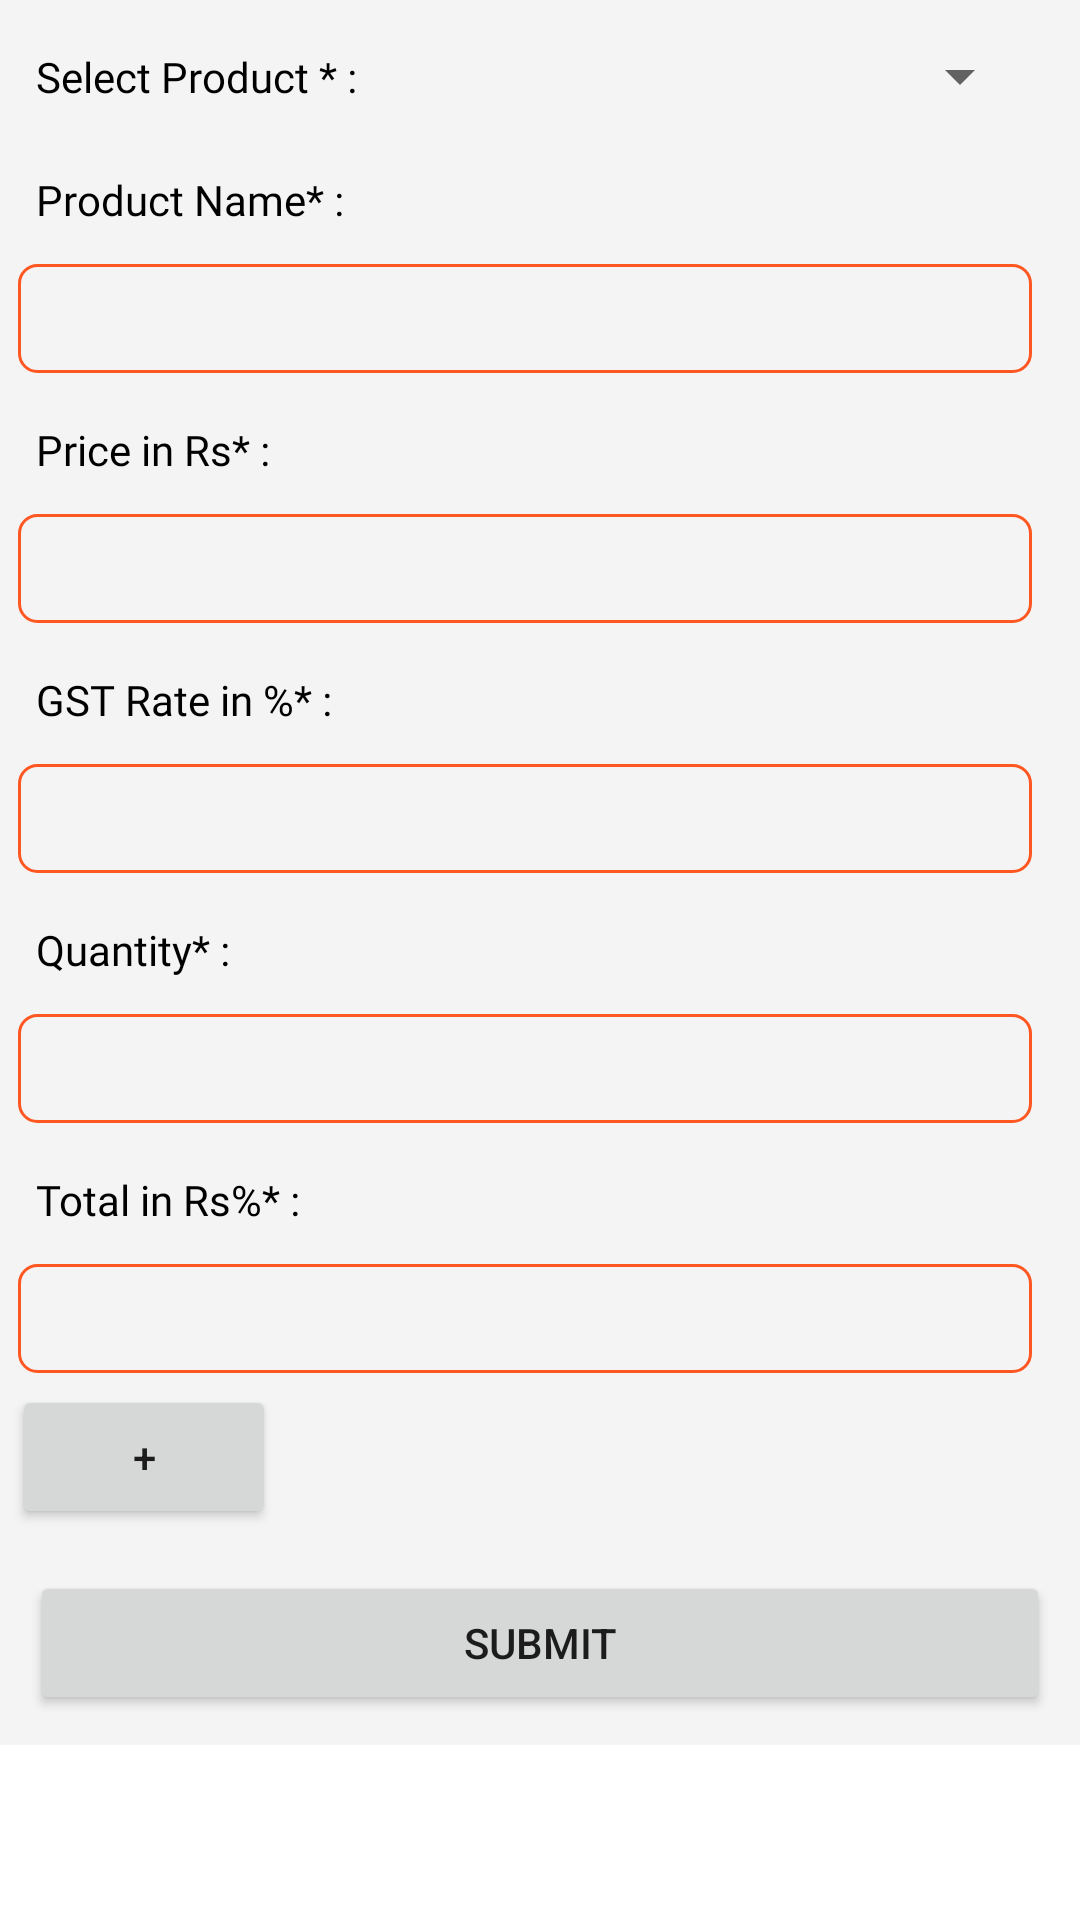

This screen was rendered from an Android layout file. Write that file and the resources it references.
<!-- AndroidManifest.xml: application theme Theme.Sale -->
<!-- res/layout/activity_add_products.xml -->
<?xml version="1.0" encoding="utf-8"?>
<ScrollView xmlns:android="http://schemas.android.com/apk/res/android"
    android:layout_width="match_parent"
    android:layout_height="match_parent">

    <LinearLayout
        android:layout_width="match_parent"
        android:layout_height="wrap_content"
        android:background="#22AAAAAA"
        android:orientation="vertical">

        <LinearLayout
            android:id="@+id/container"
            android:layout_width="match_parent"
            android:layout_height="wrap_content"
            android:orientation="vertical">

            <LinearLayout
                android:id="@+id/new_row"
                android:layout_width="match_parent"
                android:layout_height="wrap_content"
                android:orientation="vertical">

                <LinearLayout
                    android:layout_width="match_parent"
                    android:layout_height="match_parent"
                    android:layout_marginLeft="6dp"
                    android:layout_marginTop="10dp"
                    android:orientation="horizontal">

                    <TextView
                        android:id="@+id/product_name"
                        android:layout_width="wrap_content"
                        android:layout_height="wrap_content"
                        android:layout_centerVertical="true"
                        android:fontFamily="@font/open_sans"
                        android:padding="6dp"
                        android:text="Select Product * : "
                        android:textColor="@android:color/black" />


                    <Spinner
                        android:id="@+id/spinner"
                        android:layout_width="match_parent"
                        android:layout_height="30dp"
                        android:layout_gravity="center_vertical"
                        android:layout_marginLeft="20dp"
                        android:layout_marginRight="16dp" />

                </LinearLayout>

                <LinearLayout
                    android:layout_width="match_parent"
                    android:layout_height="match_parent"
                    android:layout_marginLeft="6dp"
                    android:layout_marginTop="10dp"
                    android:orientation="vertical">

                    <TextView
                        android:layout_width="wrap_content"
                        android:layout_height="wrap_content"
                        android:layout_centerVertical="true"
                        android:fontFamily="@font/open_sans"

                        android:padding="6dp"
                        android:text="Product Name* : "
                        android:textColor="@android:color/black" />


                    <EditText
                        android:id="@+id/productName"
                        android:layout_width="match_parent"
                        android:layout_height="wrap_content"
                        android:layout_marginTop="6dp"
                        android:layout_marginRight="16dp"
                        android:layout_toRightOf="@+id/label_customer_name"
                        android:background="@drawable/bg_border_white"

                        android:hint=""
                        android:padding="6dp" />


                </LinearLayout>


                <LinearLayout
                    android:layout_width="match_parent"
                    android:layout_height="match_parent"
                    android:layout_marginLeft="6dp"
                    android:layout_marginTop="10dp"
                    android:orientation="vertical">

                    <TextView
                        android:layout_width="wrap_content"
                        android:layout_height="wrap_content"
                        android:layout_centerVertical="true"
                        android:fontFamily="@font/open_sans"

                        android:padding="6dp"
                        android:text="Price in Rs* : "
                        android:textColor="@android:color/black" />


                    <EditText
                        android:id="@+id/price"
                        android:layout_width="match_parent"
                        android:layout_height="wrap_content"
                        android:layout_marginTop="6dp"
                        android:layout_marginRight="16dp"
                        android:layout_toRightOf="@+id/label_customer_name"
                        android:background="@drawable/bg_border_white"

                        android:hint=""
                        android:padding="6dp" />


                </LinearLayout>

                <LinearLayout
                    android:layout_width="match_parent"
                    android:layout_height="match_parent"
                    android:layout_marginLeft="6dp"
                    android:layout_marginTop="10dp"
                    android:orientation="vertical">

                    <TextView
                        android:layout_width="wrap_content"
                        android:layout_height="wrap_content"
                        android:layout_centerVertical="true"
                        android:fontFamily="@font/open_sans"

                        android:padding="6dp"
                        android:text="GST Rate in %* : "
                        android:textColor="@android:color/black" />


                    <EditText
                        android:id="@+id/gst_rate"
                        android:layout_width="match_parent"
                        android:layout_height="wrap_content"
                        android:layout_marginTop="6dp"
                        android:layout_marginRight="16dp"
                        android:layout_toRightOf="@+id/label_customer_name"
                        android:background="@drawable/bg_border_white"
                        android:hint=""
                        android:padding="6dp" />


                </LinearLayout>

                <LinearLayout
                    android:layout_width="match_parent"
                    android:layout_height="match_parent"
                    android:layout_marginLeft="6dp"
                    android:layout_marginTop="10dp"
                    android:orientation="vertical">

                    <TextView
                        android:layout_width="wrap_content"
                        android:layout_height="wrap_content"
                        android:layout_centerVertical="true"
                        android:fontFamily="@font/open_sans"

                        android:padding="6dp"
                        android:text="Quantity* : "
                        android:textColor="@android:color/black" />


                    <EditText
                        android:id="@+id/qnt"
                        android:layout_width="match_parent"
                        android:layout_height="wrap_content"
                        android:layout_marginTop="6dp"
                        android:layout_marginRight="16dp"
                        android:layout_toRightOf="@+id/label_customer_name"
                        android:maxLength="9"
                        android:inputType="number"
                        android:background="@drawable/bg_border_white"
                        android:hint=""
                        android:padding="6dp" />


                </LinearLayout>

                <LinearLayout
                    android:layout_width="match_parent"
                    android:layout_height="match_parent"
                    android:layout_marginLeft="6dp"
                    android:layout_marginTop="10dp"
                    android:orientation="vertical">

                    <TextView
                        android:layout_width="wrap_content"
                        android:layout_height="wrap_content"
                        android:layout_centerVertical="true"
                        android:fontFamily="@font/open_sans"

                        android:padding="6dp"
                        android:text="Total in Rs%* : "
                        android:textColor="@android:color/black" />


                    <EditText
                        android:id="@+id/total"
                        android:layout_width="match_parent"
                        android:layout_height="wrap_content"
                        android:layout_marginTop="6dp"
                        android:layout_marginRight="16dp"
                        android:layout_toRightOf="@+id/label_customer_name"
                        android:background="@drawable/bg_border_white"
                        android:hint=""
                        android:padding="6dp" />


                    <LinearLayout
                        android:id="@+id/layout_list"
                        android:layout_width="match_parent"
                        android:layout_height="wrap_content"
                        android:orientation="vertical">


                    </LinearLayout>


                    <TextView
                        android:id="@+id/remove_btn"
                        android:layout_width="wrap_content"
                        android:layout_height="wrap_content"
                        android:layout_centerInParent="true"
                        android:layout_gravity="end"
                        android:layout_marginLeft="5dp"
                        android:layout_marginTop="10dp"
                        android:layout_marginRight="5dp"
                        android:layout_weight="1"
                        android:background="@color/background"
                        android:fontFamily="@font/open_sans"
                        android:gravity="center"
                        android:padding="6dp"
                        android:text="Remove Product"
                        android:textAllCaps="true"
                        android:textColor="@android:color/white"
                        android:textStyle="bold"
                        android:visibility="gone" />


                </LinearLayout>

            </LinearLayout>
        </LinearLayout>

        <Button
            android:id="@+id/add_more_button"
            android:layout_width="wrap_content"
            android:layout_height="wrap_content"
            android:layout_margin="4dp"
            android:text="+" />

        <Button
            android:id="@+id/submit_button"
            android:layout_width="match_parent"
            android:layout_height="wrap_content"
            android:layout_margin="10dp"
            android:text="Submit" />

    </LinearLayout>

</ScrollView>
<!-- resources referenced by this layout -->
<resources>
  <color name="background">#FF5722</color>
  <!-- drawable bg_border_white (drawable) -->
  <shape
      xmlns:android="http://schemas.android.com/apk/res/android"
      android:shape="rectangle">
      <solid
          android:color="@android:color/transparent"/>
  
      <corners
          android:bottomRightRadius="6dp"
          android:bottomLeftRadius="6dp"
          android:topLeftRadius="6dp"
          android:topRightRadius="6dp"/>
      <stroke
          android:color="@color/background"
          android:width="1dp"/>
  </shape>
  <style name="Theme.Sale" parent="Theme.MaterialComponents.Light.NoActionBar">
          
          <item name="colorPrimary">@color/colorPprimary_dark</item>
          <item name="colorPrimaryVariant">@color/colorPprimary_dark</item>
          <item name="colorOnPrimary">@color/white</item>
          
          <item name="colorSecondary">@color/teal_200</item>
          <item name="colorSecondaryVariant">@color/teal_700</item>
          <item name="colorOnSecondary">@color/black</item>
          
          <item name="android:statusBarColor" tools:targetApi="l">?attr/colorPrimaryVariant</item>
          <item name="android:forceDarkAllowed" tools:targetApi="q">false</item>
          
      </style>
  <color name="colorPprimary_dark">#E64A19</color>
  <color name="white">#FFFFFFFF</color>
  <color name="teal_200">#FF03DAC5</color>
  <color name="teal_700">#FF018786</color>
  <color name="black">#FF000000</color>
</resources>
